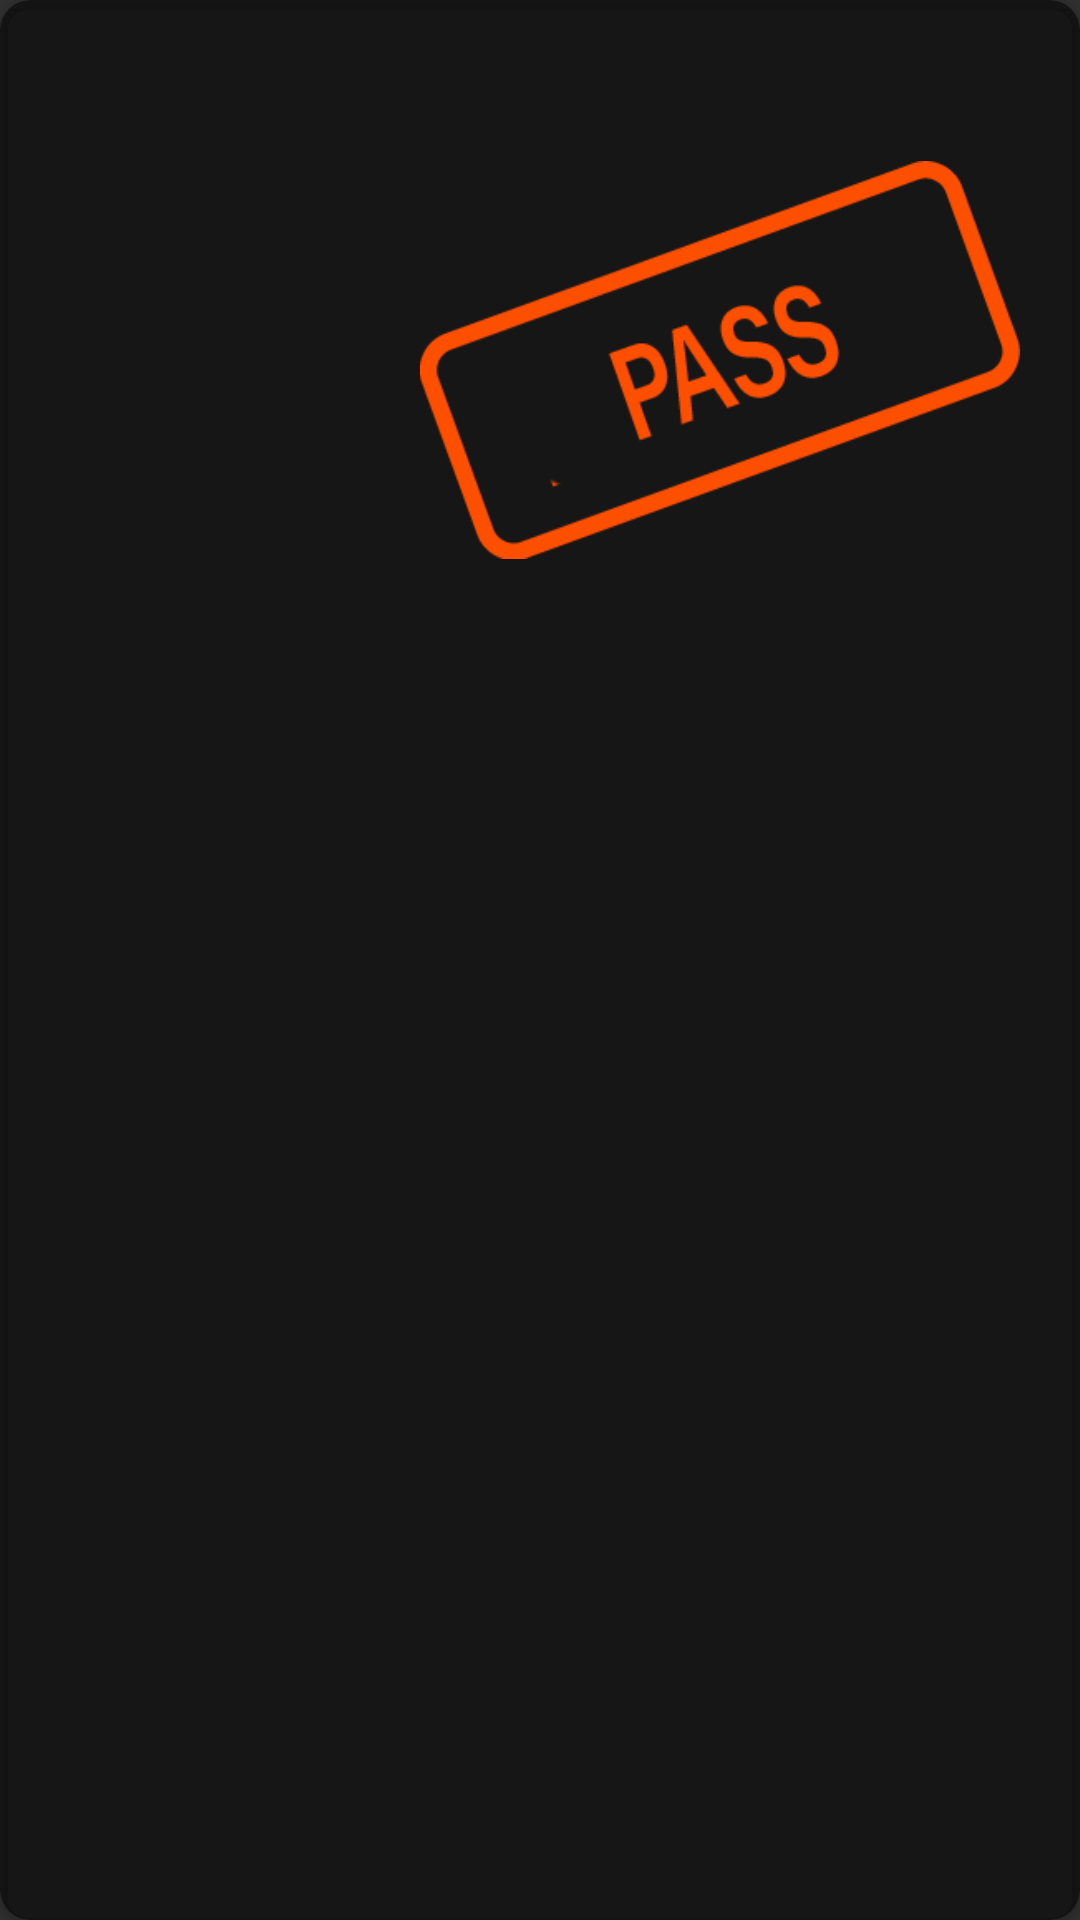

Reconstruct the res/layout file that produces this screen, plus the resources it refers to.
<!-- AndroidManifest.xml: application theme noactionbar_whiteStatus -->
<!-- res/layout/overlay_left.xml -->
<?xml version="1.0" encoding="utf-8"?>
<androidx.cardview.widget.CardView
    xmlns:android="http://schemas.android.com/apk/res/android"
    xmlns:app="http://schemas.android.com/apk/res-auto"
    android:layout_width="match_parent"
    android:layout_height="match_parent"
    app:cardBackgroundColor="#88000000"
    app:cardCornerRadius="10dp"
    app:cardUseCompatPadding="false">

    <ImageView
        android:layout_width="200dp"
        android:layout_height="wrap_content"
       android:src="@drawable/ic_dislike_image"
        android:layout_gravity="end"
        android:layout_marginEnd="20dp"/>

</androidx.cardview.widget.CardView>
<!-- resources referenced by this layout -->
<resources>
  <!-- drawable ic_dislike_image: png bitmap (drawable, 9790 bytes) -->
  <style name="noactionbar_whiteStatus" parent="Theme.AppCompat.NoActionBar">
          <item name="colorPrimary">@color/white</item>
          <item name="colorPrimaryDark">@color/black</item>
          <item name="colorAccent">#42e667</item>
          <item name="android:popupMenuStyle">@style/PopupMenu</item>
          <item name="android:windowContentTransitions" tools:targetApi="lollipop">true</item>
      </style>
  <color name="white">#f7f7f7</color>
  <color name="black">#2F2F2F</color>
  <style name="PopupMenu" parent="@android:style/Widget.PopupMenu">
          <item name="android:popupBackground">@android:color/white</item>
          <item name="android:textColor">@color/black</item>
      </style>
</resources>
